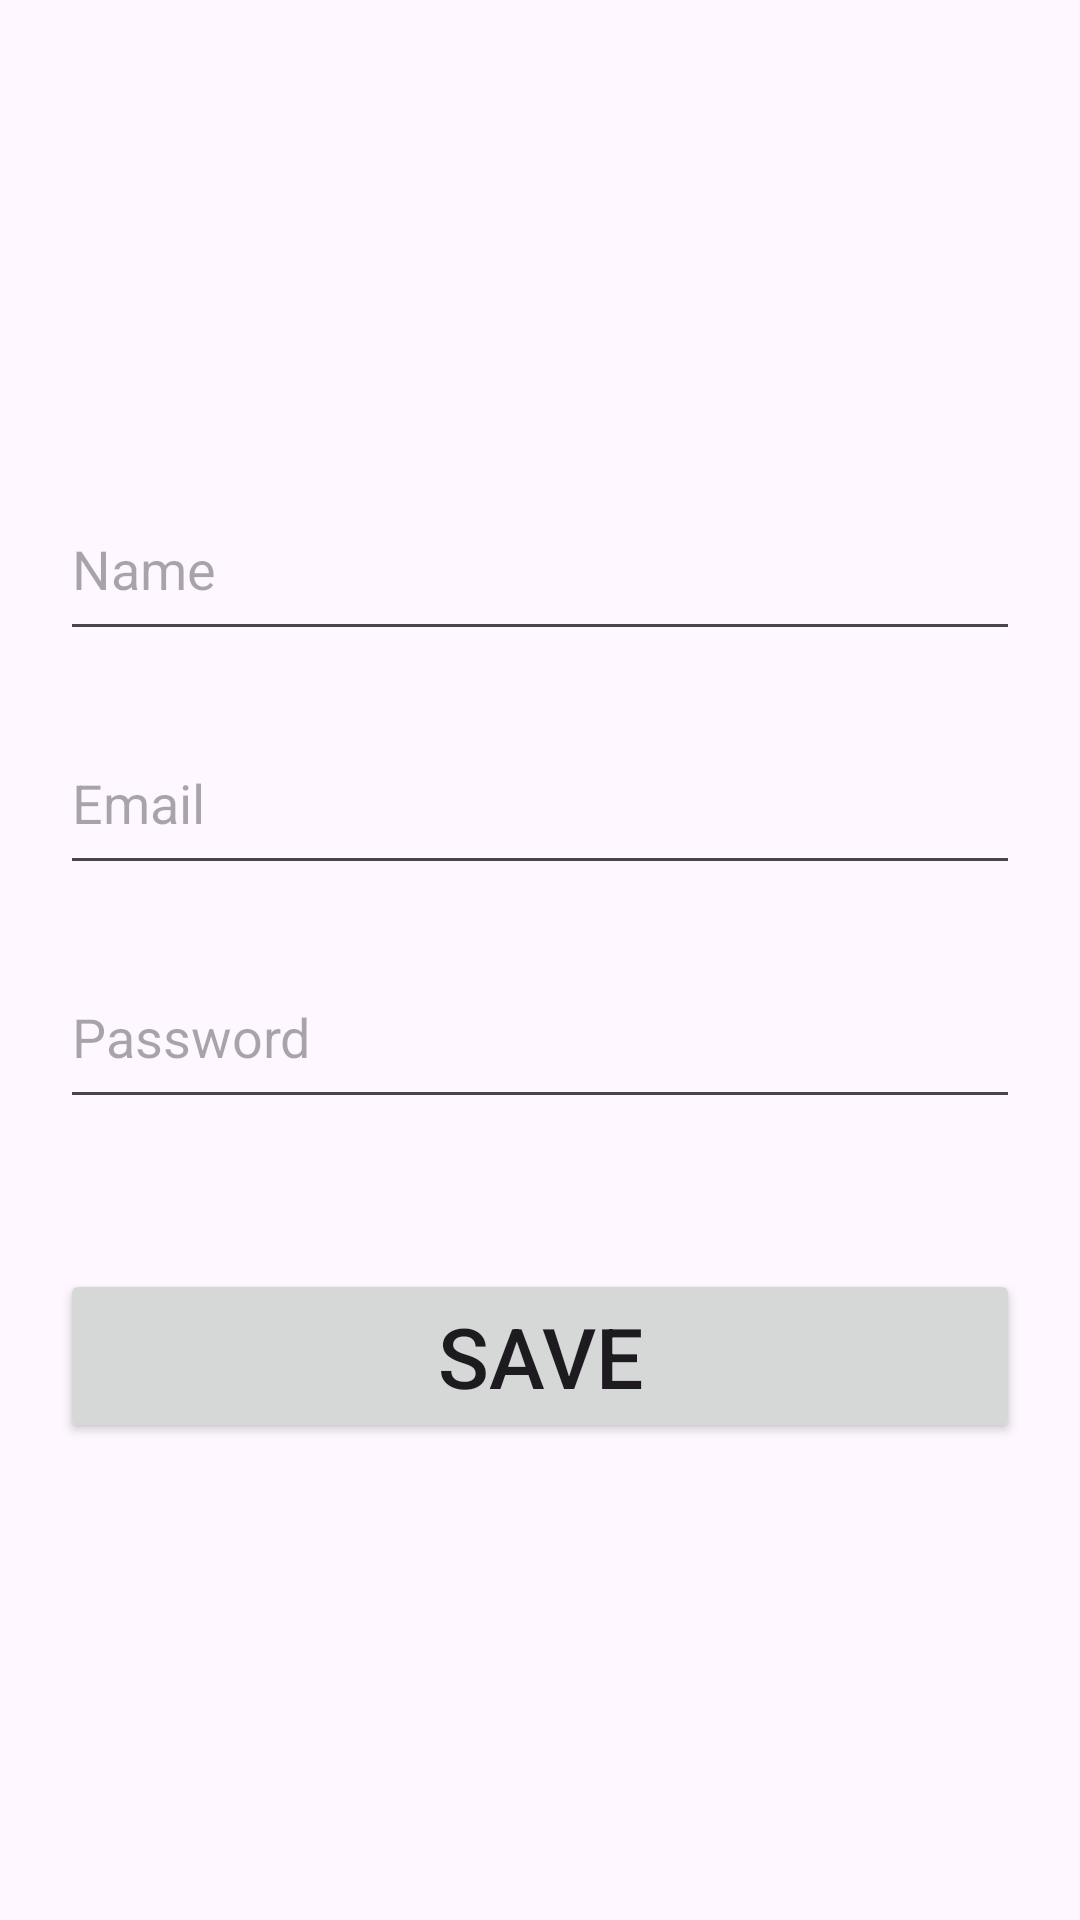

Android layout source for this screen:
<!-- AndroidManifest.xml: application theme Theme.Hw5_m4 -->
<!-- res/layout/fragment_first.xml -->
<?xml version="1.0" encoding="utf-8"?>
<LinearLayout xmlns:android="http://schemas.android.com/apk/res/android"
    xmlns:tools="http://schemas.android.com/tools"
    android:layout_width="match_parent"
    android:layout_height="match_parent"
    android:gravity="center"
    android:orientation="vertical"
    android:padding="20dp"
    tools:context=".views.FirstFragment">

    <EditText
        android:id="@+id/et_name"
        android:layout_width="match_parent"
        android:layout_height="58dp"
        android:layout_marginBottom="20dp"
        android:hint="Name" />

    <EditText
        android:id="@+id/et_email"
        android:layout_width="match_parent"
        android:layout_height="58dp"
        android:layout_marginBottom="20dp"
        android:hint="Email" />

    <EditText
        android:id="@+id/et_password"
        android:layout_width="match_parent"
        android:layout_height="58dp"
        android:layout_marginBottom="50dp"
        android:hint="Password" />

    <Button
        android:id="@+id/btn_save"
        android:text="Save"
        android:textSize="28sp"
        android:layout_width="match_parent"
        android:layout_height="58dp"/>


</LinearLayout>
<!-- resources referenced by this layout -->
<resources>
  <style name="Theme.Hw5_m4" parent="Base.Theme.Hw5_m4" />
  <style name="Base.Theme.Hw5_m4" parent="Theme.Material3.DayNight.NoActionBar">
          
          
      </style>
</resources>
